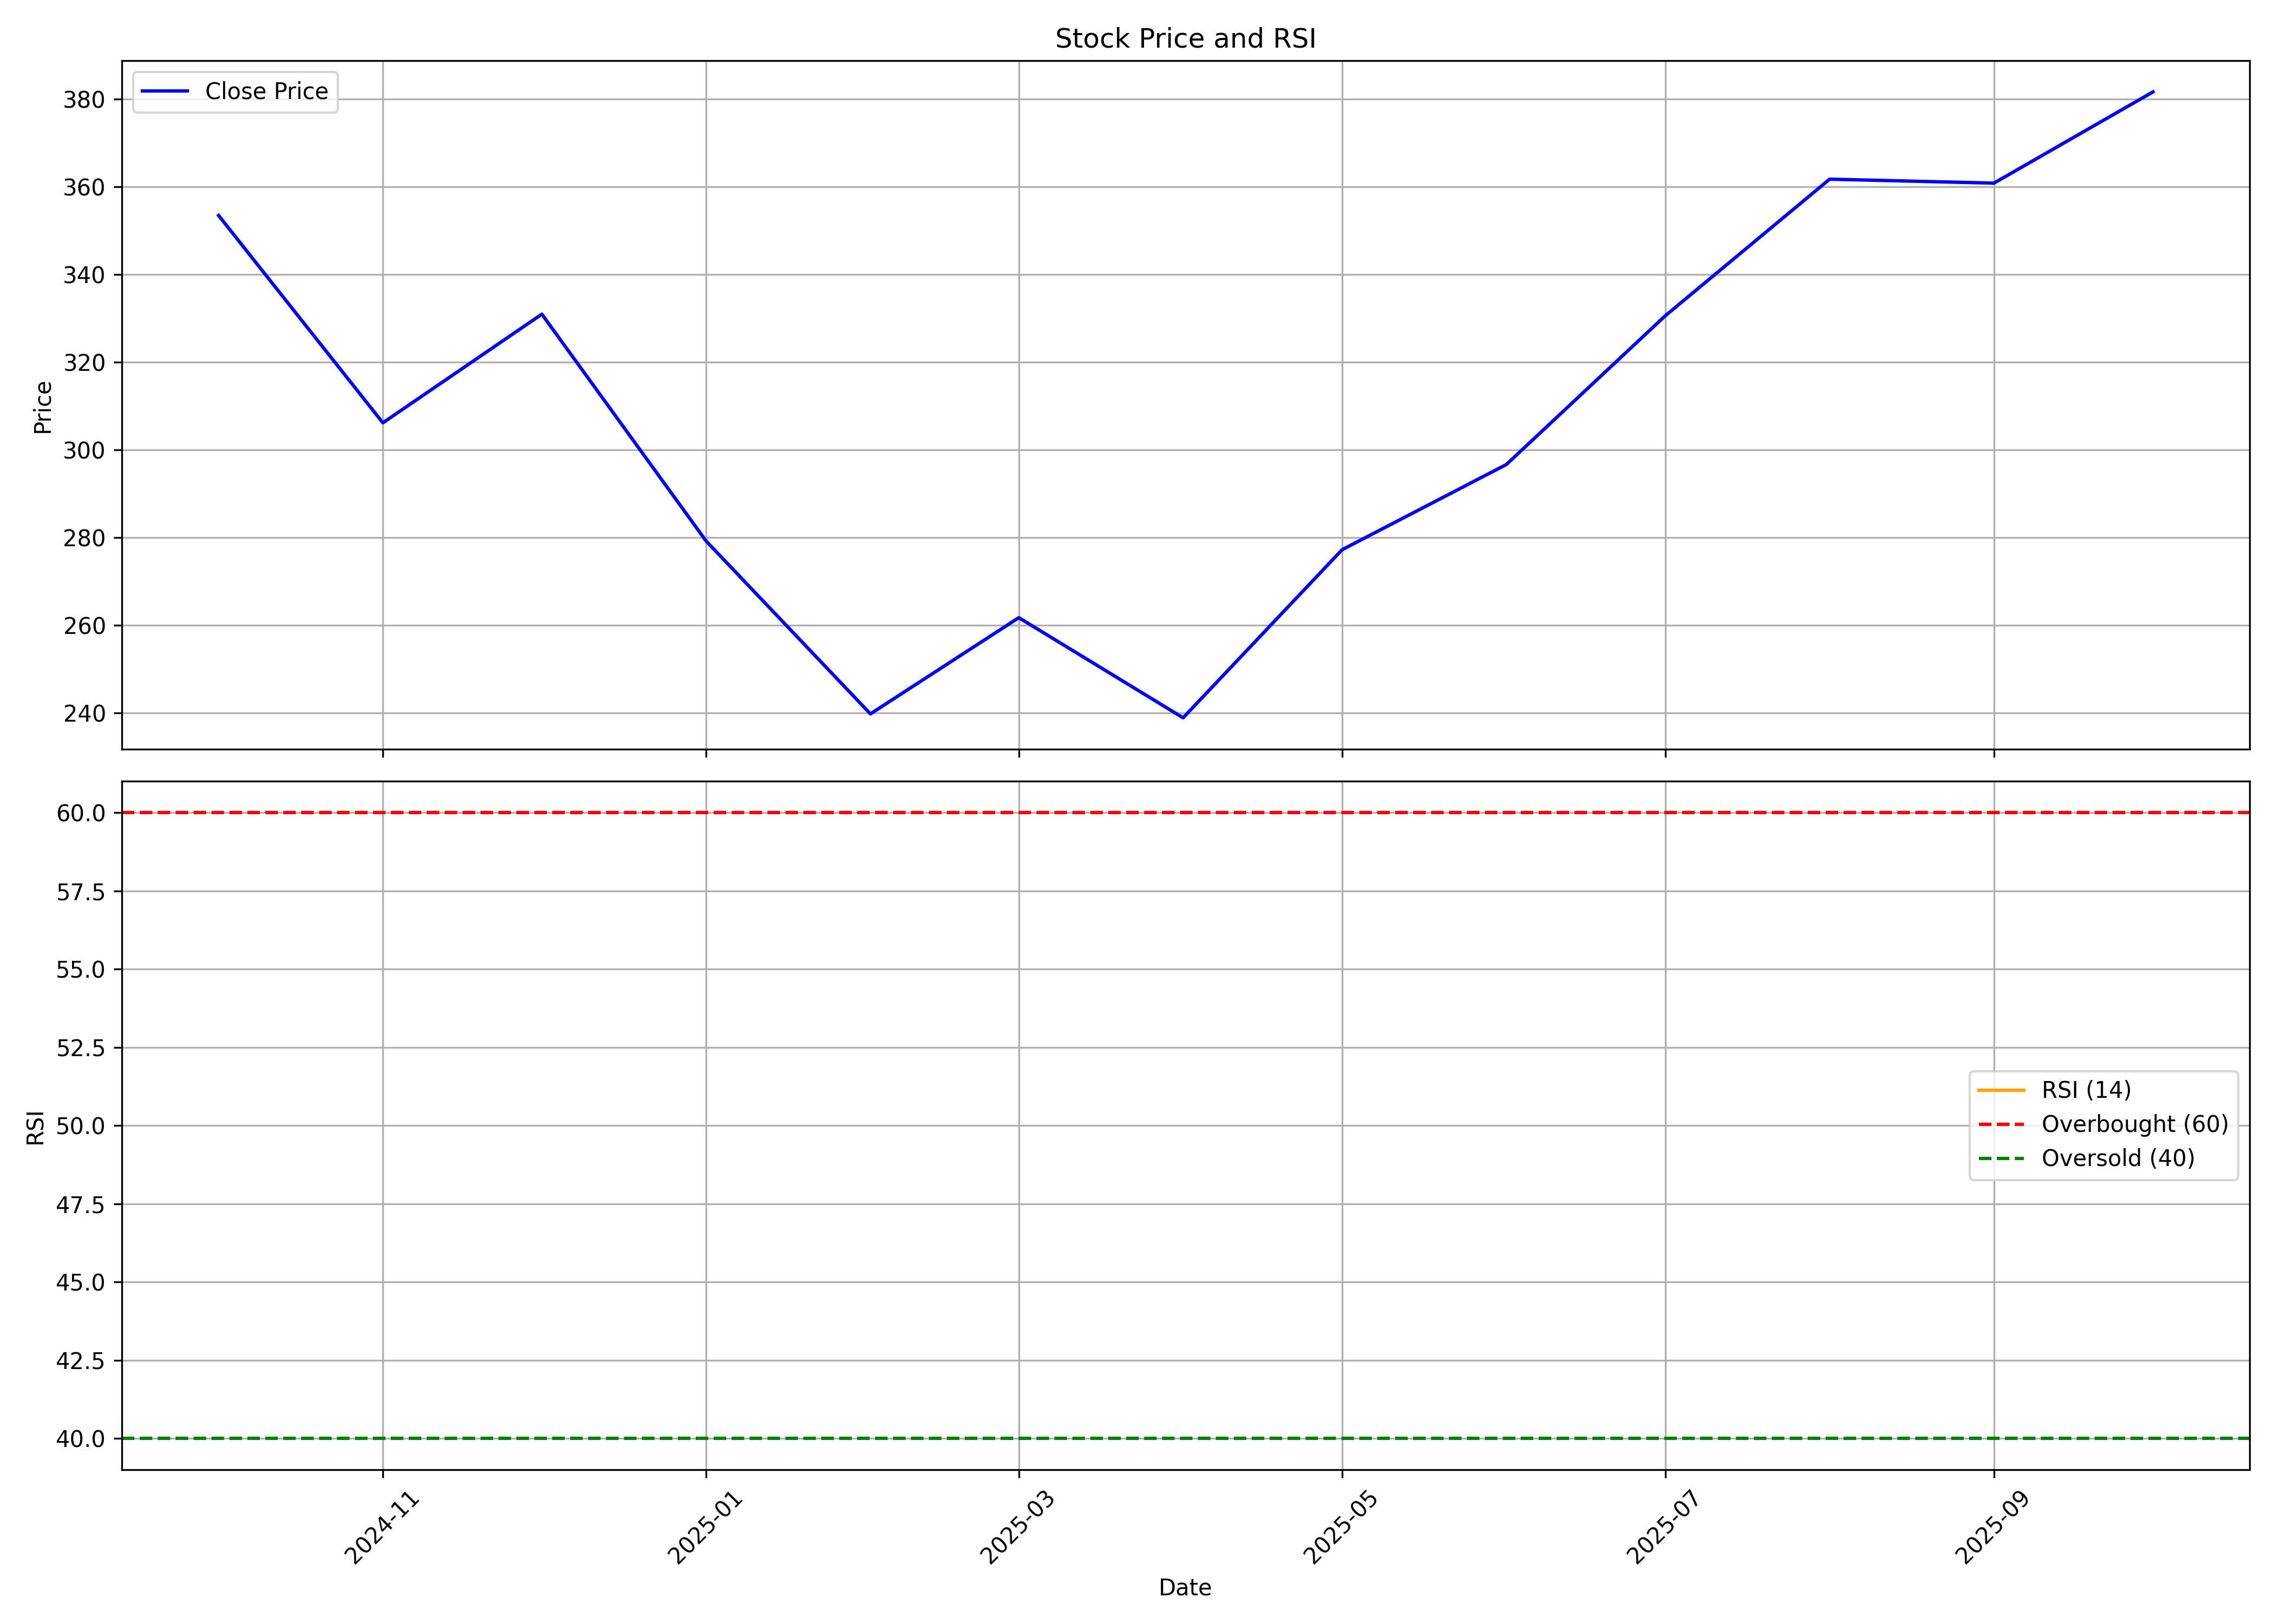

The table this chart was drawn from, first rows:
, date, symbol, open, high, low, close, volume, rsi
0, 2024-10-01, DIFFNKG, 192.6, 487.6, 192.1, 353.5, 26225443, 
1, 2024-11-01, DIFFNKG, 361.3, 371.2, 280, 306.2, 6385364, 
2, 2024-12-01, DIFFNKG, 304.2, 395.1, 301.1, 331, 3564192, 
3, 2025-01-01, DIFFNKG, 330.9, 363, 261.1, 279.2, 1580530, 
4, 2025-02-01, DIFFNKG, 290.5, 348.3, 231.5, 239.8, 3403010, 
5, 2025-03-01, DIFFNKG, 246.7, 306, 239.9, 261.7, 962268, 
6, 2025-04-01, DIFFNKG, 267, 288.5, 230.7, 238.9, 556065, 
7, 2025-05-01, DIFFNKG, 233.9, 298.6, 230.9, 277.2, 1743047, 
8, 2025-06-01, DIFFNKG, 276.7, 332.9, 273.1, 296.7, 3434511, 
9, 2025-07-01, DIFFNKG, 301.6, 364.3, 295.4, 330.6, 10799391, 
10, 2025-08-01, DIFFNKG, 331.8, 374.0, 309.3, 361.8, 4741921, 
11, 2025-09-01, DIFFNKG, 364.7, 418.2, 341.8, 360.9, 11315389, 
12, 2025-10-01, DIFFNKG, 362.0, 392.2, 356.6, 381.6, 1764432, 
